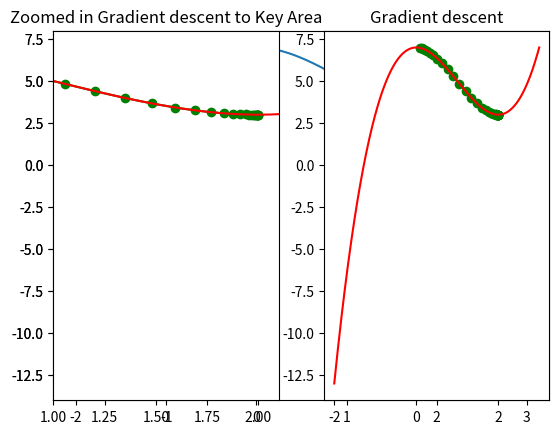

This chart was generated by the following Python code:
# -*- coding: utf-8 -*-
"""
Created on Thu Nov  1 11:18:10 2018

Gradient Descent  test

@author: LX
"""

import numpy as np
import matplotlib.pyplot as plt

#creating the function and plotting it 

function = lambda x: (x ** 3)-(3 *(x ** 2))+7

#Get 1000 evenly spaced numbers between -1 and 3 (arbitratil chosen to ensure steep curve)
x = np.linspace(-2,3,500)

#Plot the curve
plt.plot(x, function(x))
plt.show()

def deriv(x):
    
    '''
    Description: This function takes in a value of x and returns its derivative based on the 
    initial function we specified.
    
    Arguments:
    
    x - a numerical value of x 
    
    Returns:
    
    x_deriv - a numerical value of the derivative of x
    
    '''
    
    x_deriv = 3* (x**2) - (6 * (x))
    return x_deriv

def step(x_new, x_prev, precision, l_r):
    
    '''
    Description: This function takes in an initial or previous value for x, updates it based on 
    steps taken via the learning rate and outputs the most minimum value of x that reaches the precision satisfaction.
    
    Arguments:
    
    x_new - a starting value of x that will get updated based on the learning rate
    
    x_prev - the previous value of x that is getting updated to the new one
    
    precision - a precision that determines the stop of the stepwise descent 
    
    l_r - the learning rate (size of each descent step)
    
    Output:
    
    1. Prints out the latest new value of x which equates to the minimum we are looking for
    2. Prints out the the number of x values which equates to the number of gradient descent steps
    3. Plots a first graph of the function with the gradient descent path
    4. Plots a second graph of the function with a zoomed in gradient descent path in the important area
    
    '''
    
    # create empty lists where the updated values of x and y wil be appended during each iteration
    
    x_list, y_list = [x_new], [function(x_new)]
    # keep looping until your desired precision
    while abs(x_new - x_prev) > precision:
        
        # change the value of x
        x_prev = x_new
        
        # get the derivation of the old value of x
        d_x = - deriv(x_prev)
        
        # get your new value of x by adding the previous, the multiplication of the derivative and the learning rate
        x_new = x_prev + (l_r * d_x)
        
        if x_new<=-1 or x_new>=3:
            print('touch the edge',x_new)
            break
        # append the new value of x to a list of all x-s for later visualization of path
        x_list.append(x_new)
        
        # append the new value of y to a list of all y-s for later visualization of path
        y_list.append(function(x_new))

    print ("Local minimum occurs at: "+ str(x_new))
    print ("Number of steps: " + str(len(x_list)))
    
    
    plt.subplot(1,2,2)
    plt.scatter(x_list,y_list,c="g")
    plt.plot(x_list,y_list,c="g")
    plt.plot(x,function(x), c="r")
    plt.title("Gradient descent")
    plt.show()

    plt.subplot(1,2,1)
    plt.scatter(x_list,y_list,c="g")
    plt.plot(x_list,y_list,c="g")
    plt.plot(x,function(x), c="r")
    plt.xlim([1.0,2.1])
    plt.title("Zoomed in Gradient descent to Key Area")
    plt.show()
    
#Implement gradient descent (all the arguments are arbitrarily chosen)

step(0.1, 0, 0.001, 0.05)

def liu(x,y):
    pass
